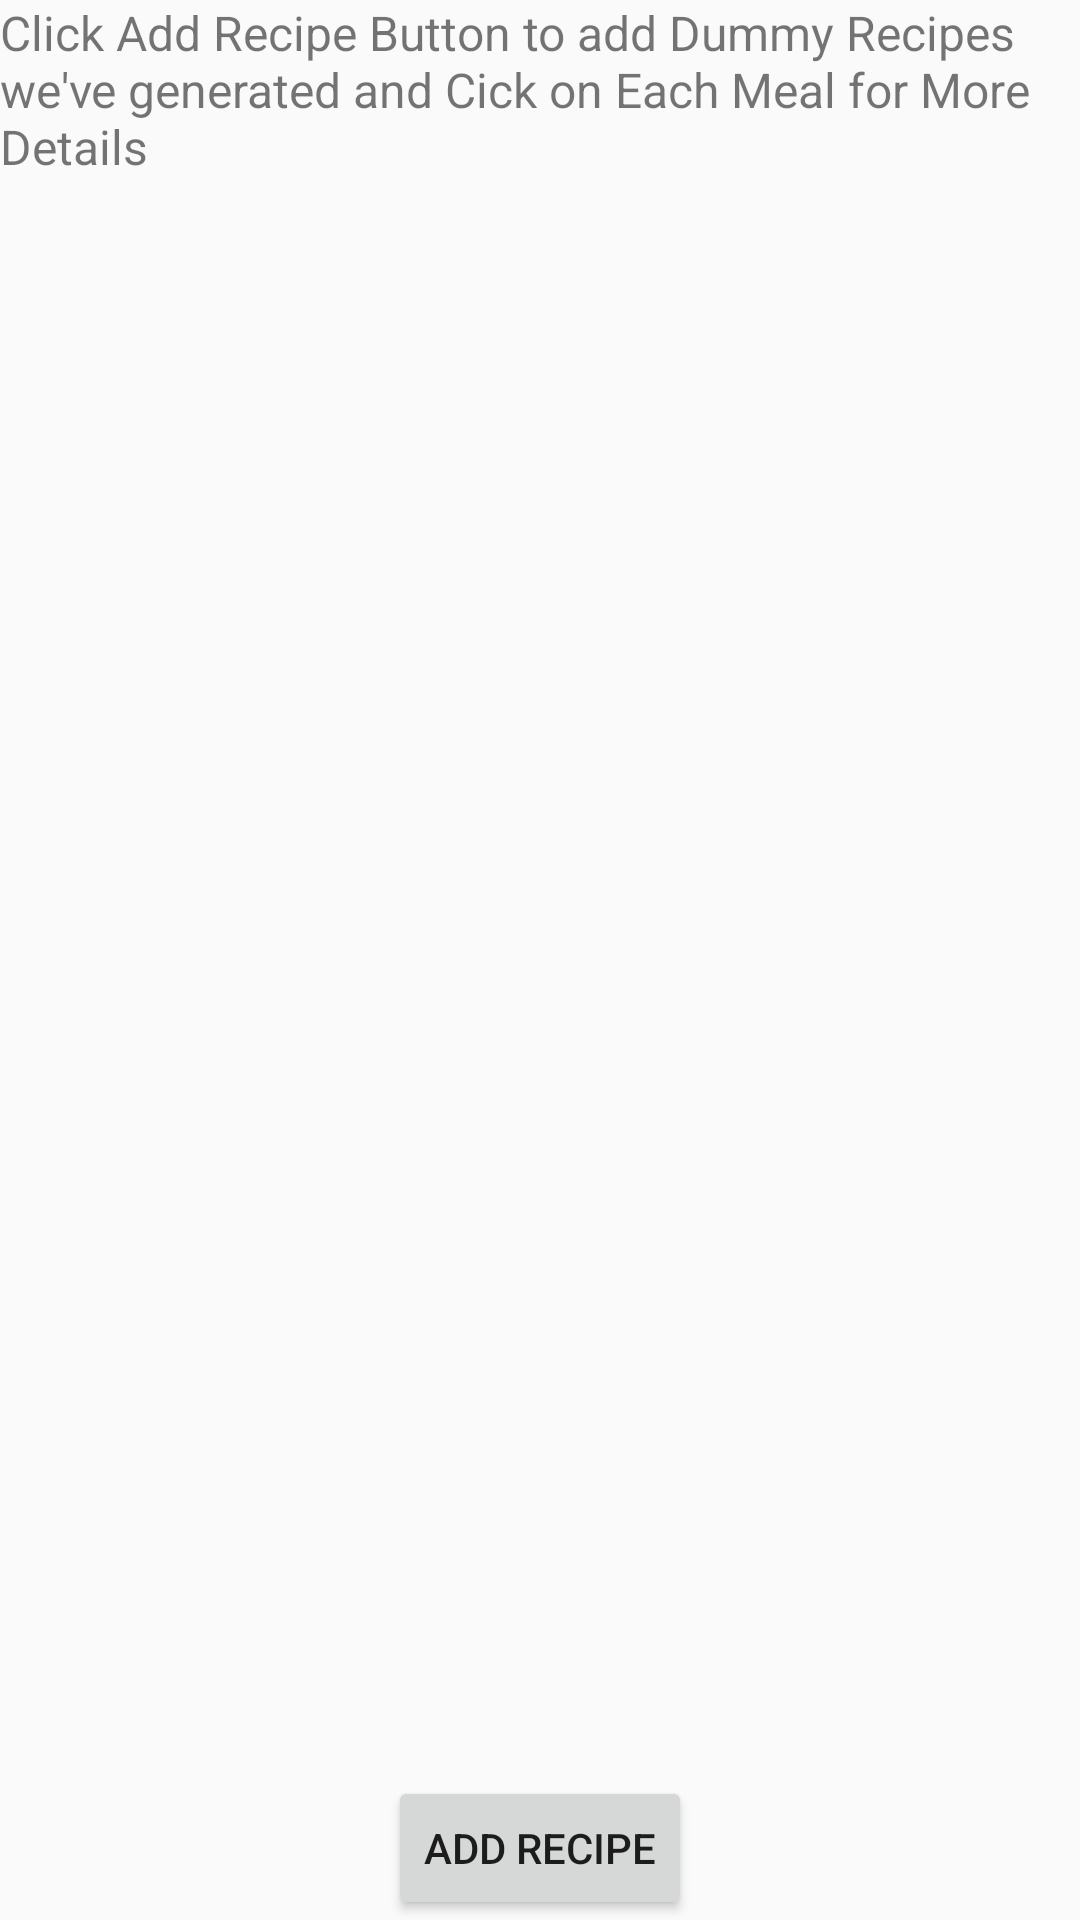

Produce the Android XML layout that renders to this screen, including the resource entries it uses.
<!-- AndroidManifest.xml: application theme Theme.SimonRecipeAppDB -->
<!-- res/layout/activity_explore.xml -->
<?xml version="1.0" encoding="utf-8"?>
<RelativeLayout
    xmlns:android="http://schemas.android.com/apk/res/android"
    android:layout_width="match_parent"
    android:layout_height="match_parent">

    <androidx.recyclerview.widget.RecyclerView
        android:id="@+id/recyclerView"
        android:layout_width="match_parent"
        android:layout_height="match_parent"
        android:layout_above="@+id/addRecipeButton"
        android:padding="16dp" />
    <TextView
        android:id="@+id/instructionTextView"
        android:layout_width="wrap_content"
        android:layout_height="wrap_content"
        android:text="Click Add Recipe Button to add Dummy Recipes we've generated and Cick on Each Meal for More Details"
        android:textSize="16sp"
        android:layout_centerHorizontal="true"
        android:layout_marginBottom="16dp" />
    <Button
        android:id="@+id/addRecipeButton"
        android:layout_width="wrap_content"
        android:layout_height="wrap_content"
        android:layout_alignParentBottom="true"
        android:layout_centerHorizontal="true"
        android:text="@string/add_recipe_button" />


</RelativeLayout>
<!-- resources referenced by this layout -->
<resources>
  <string name="add_recipe_button">Add Recipe</string>
  <style name="Theme.SimonRecipeAppDB" parent="Theme.AppCompat.Light.DarkActionBar">
          
          <item name="colorPrimary">@color/colorPrimary</item>
          <item name="colorPrimaryDark">@color/colorPrimaryDark</item>
          <item name="colorAccent">@color/colorAccent</item>
      </style>
  <color name="colorPrimary">#FF4081</color>
  <color name="colorPrimaryDark">#E91E63</color>
  <color name="colorAccent">#FF5722</color>
</resources>
